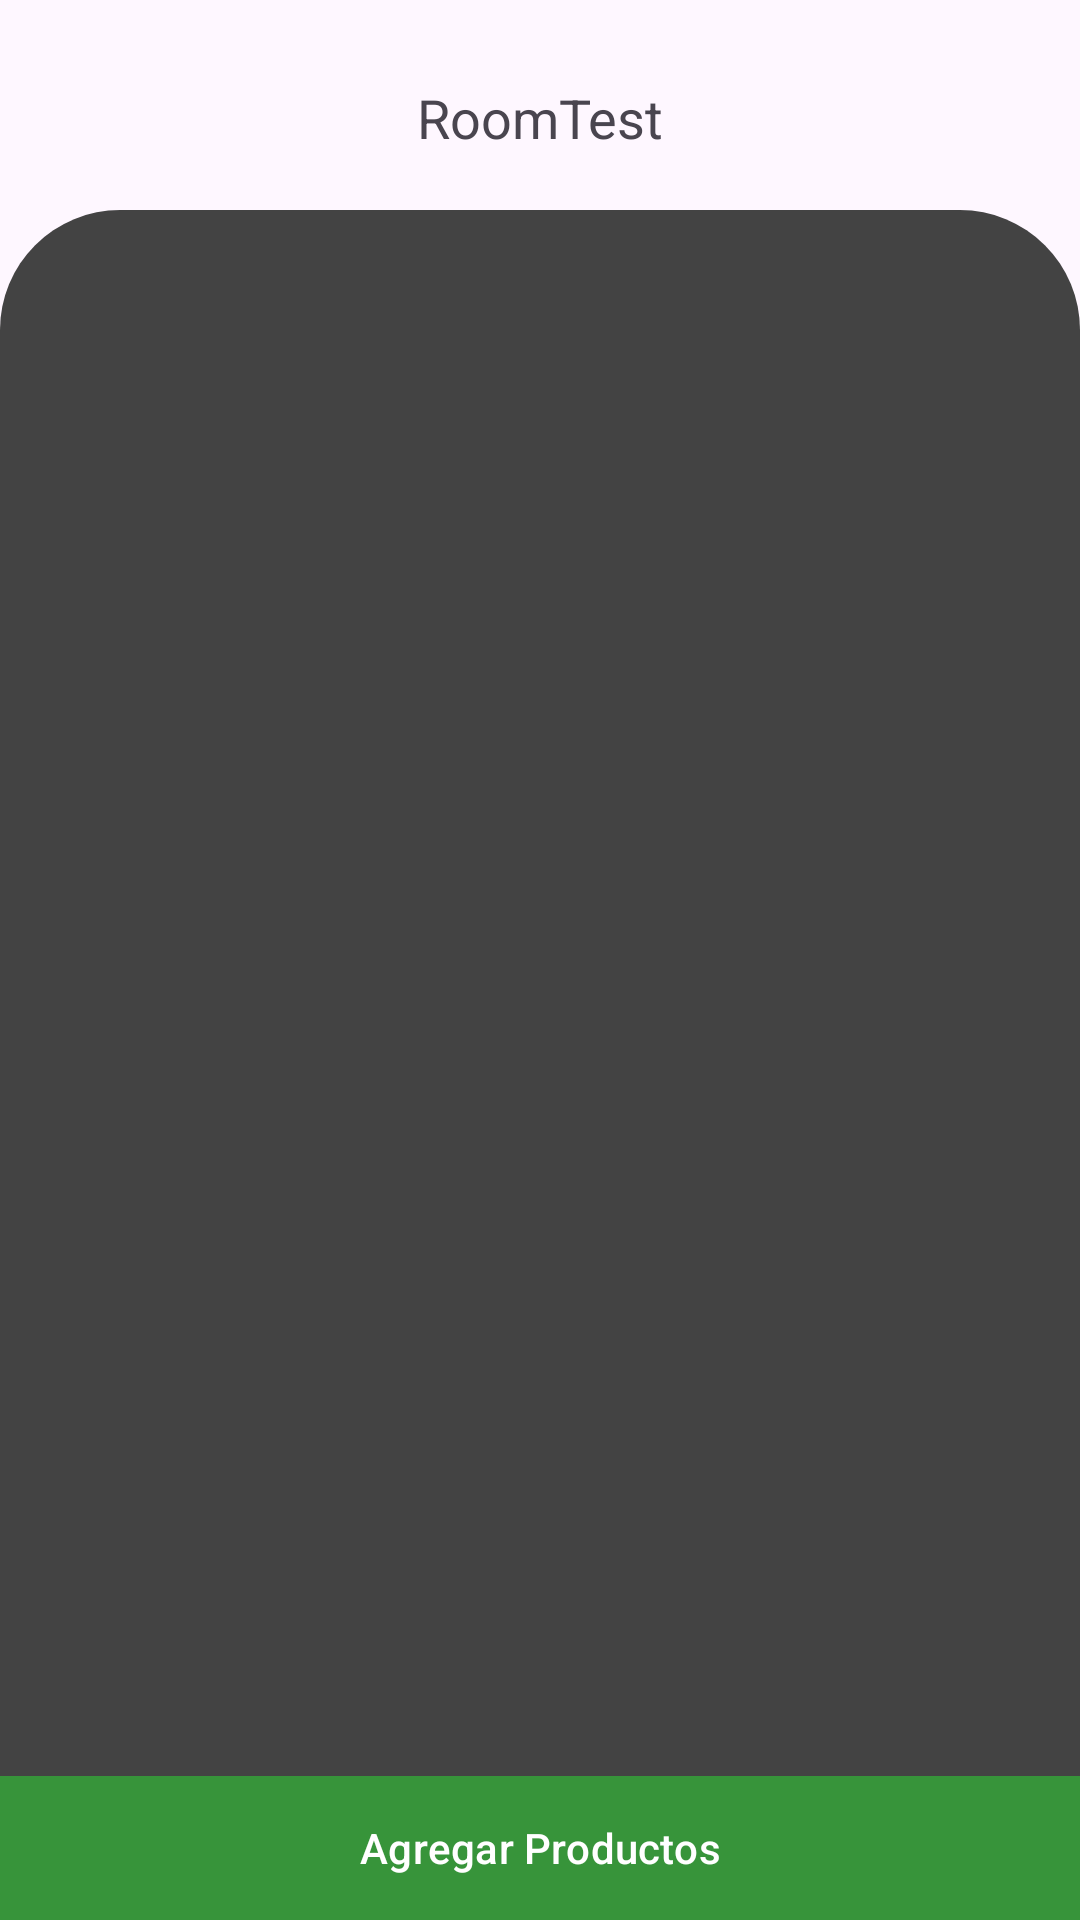

Layout XML and referenced resources for this Android screen:
<!-- AndroidManifest.xml: application theme Theme.RoomTest -->
<!-- res/layout/activity_main.xml -->
<?xml version="1.0" encoding="utf-8"?>
<androidx.constraintlayout.widget.ConstraintLayout xmlns:android="http://schemas.android.com/apk/res/android"
    xmlns:app="http://schemas.android.com/apk/res-auto"
    xmlns:tools="http://schemas.android.com/tools"
    android:layout_width="match_parent"
    android:layout_height="match_parent"
    tools:context=".ui.main.view.MainActivity">

    <include
        android:id="@+id/common_toolbar"
        layout="@layout/toolbar_main"
        app:layout_constraintEnd_toEndOf="parent"
        app:layout_constraintStart_toStartOf="parent"
        app:layout_constraintTop_toTopOf="parent" />

    <androidx.constraintlayout.widget.ConstraintLayout
        android:layout_width="0dp"
        android:layout_height="0dp"
        android:background="@drawable/bkgd_corner_top"
        app:layout_constraintBottom_toBottomOf="parent"
        app:layout_constraintEnd_toEndOf="parent"
        app:layout_constraintStart_toStartOf="parent"
        app:layout_constraintTop_toBottomOf="@+id/common_toolbar">

        <com.google.android.material.textview.MaterialTextView
            android:id="@+id/tv_no_products"
            android:layout_width="wrap_content"
            android:layout_height="wrap_content"
            android:elevation="10dp"
            android:gravity="center"
            android:text="No hay Productos :("
            android:textColor="@color/white"
            android:textSize="26sp"
            android:textStyle="bold"
            android:visibility="invisible"
            app:layout_constraintBottom_toBottomOf="parent"
            app:layout_constraintEnd_toEndOf="parent"
            app:layout_constraintStart_toStartOf="parent"
            app:layout_constraintTop_toTopOf="parent"
            tools:ignore="HardcodedText" />

        <androidx.recyclerview.widget.RecyclerView
            android:id="@+id/rv_products"
            android:layout_width="0dp"
            android:layout_height="0dp"
            app:layoutManager="androidx.recyclerview.widget.LinearLayoutManager"
            app:layout_constraintBottom_toTopOf="@+id/fab_add"
            app:layout_constraintEnd_toEndOf="parent"
            app:layout_constraintStart_toStartOf="parent"
            app:layout_constraintTop_toTopOf="parent"
            tools:itemCount="3"
            tools:listitem="@layout/item_product" />

        <com.google.android.material.button.MaterialButton
            android:id="@+id/fab_add"
            android:layout_width="match_parent"
            android:layout_height="wrap_content"
            android:background="@color/colorPrimary"
            android:insetLeft="0dp"
            android:insetTop="0dp"
            android:insetRight="0dp"
            android:insetBottom="0dp"
            android:src="@drawable/ic_add"
            android:text="@string/add_products"
            app:backgroundTint="@color/colorPrimary"
            app:layout_constraintBottom_toBottomOf="parent"
            app:layout_constraintEnd_toEndOf="parent"
            app:layout_constraintStart_toStartOf="parent" />


    </androidx.constraintlayout.widget.ConstraintLayout>


</androidx.constraintlayout.widget.ConstraintLayout>
<!-- res/layout/toolbar_main.xml (included above) -->
<?xml version="1.0" encoding="utf-8"?>
<androidx.constraintlayout.widget.ConstraintLayout xmlns:android="http://schemas.android.com/apk/res/android"
    xmlns:app="http://schemas.android.com/apk/res-auto"
    xmlns:tools="http://schemas.android.com/tools"
    android:layout_width="match_parent"
    android:layout_height="wrap_content">

    <com.google.android.material.imageview.ShapeableImageView
        android:id="@+id/civ_photo"
        android:layout_width="60dp"
        android:layout_height="60dp"
        android:layout_marginVertical="5dp"
        android:layout_marginStart="25dp"
        android:src="@drawable/ic_store"
        app:layout_constraintBottom_toBottomOf="parent"
        app:layout_constraintStart_toStartOf="parent"
        app:layout_constraintTop_toTopOf="parent" />

    <com.google.android.material.textview.MaterialTextView
        android:id="@+id/tv_toolbar_title"
        android:layout_width="wrap_content"
        android:layout_height="wrap_content"
        android:layout_marginTop="8dp"
        android:text="@string/app_name"
        android:textSize="18sp"
        app:layout_constraintBottom_toBottomOf="parent"
        app:layout_constraintEnd_toEndOf="parent"
        app:layout_constraintStart_toStartOf="parent"
        app:layout_constraintTop_toTopOf="parent" />

</androidx.constraintlayout.widget.ConstraintLayout>
<!-- res/layout/item_product.xml (included above) -->
<?xml version="1.0" encoding="utf-8"?>
<com.google.android.material.card.MaterialCardView xmlns:android="http://schemas.android.com/apk/res/android"
    xmlns:app="http://schemas.android.com/apk/res-auto"
    android:layout_width="match_parent"
    android:layout_height="wrap_content"
    android:layout_margin="12dp"
    android:elevation="8dp"
    app:cardCornerRadius="25dp">

    <androidx.constraintlayout.widget.ConstraintLayout
        android:id="@+id/cl_card"
        android:layout_width="match_parent"
        android:layout_height="match_parent"
        android:background="@drawable/bkgd_dialog_white">

        <com.google.android.material.textview.MaterialTextView
            android:id="@+id/tv_price"
            android:layout_width="0dp"
            android:layout_height="wrap_content"
            android:layout_margin="15dp"
            android:layout_marginEnd="25dp"
            android:text="@string/str_price_format"
            android:textSize="18sp"
            android:textStyle="bold"
            app:layout_constraintEnd_toEndOf="parent"
            app:layout_constraintStart_toEndOf="@+id/siv_photo"
            app:layout_constraintTop_toTopOf="parent" />

        <com.google.android.material.textview.MaterialTextView
            android:id="@+id/tv_sku"
            android:layout_width="0dp"
            android:layout_height="wrap_content"
            android:layout_marginStart="12dp"
            android:layout_marginEnd="25dp"
            android:text="@string/str_sku_format"
            android:textSize="10sp"
            android:textStyle="bold"
            app:layout_constraintBottom_toBottomOf="@+id/siv_delete"
            app:layout_constraintEnd_toStartOf="@+id/siv_delete"
            app:layout_constraintStart_toEndOf="@+id/siv_photo"
            app:layout_constraintTop_toBottomOf="@+id/tv_description" />

        <com.google.android.material.textview.MaterialTextView
            android:id="@+id/tv_description"
            android:layout_width="0dp"
            android:layout_height="wrap_content"
            android:layout_marginVertical="12dp"
            android:layout_marginEnd="25dp"
            android:text="@string/str_description_format"
            android:textStyle="bold"
            app:layout_constraintEnd_toEndOf="parent"
            app:layout_constraintStart_toStartOf="@+id/tv_price"
            app:layout_constraintTop_toBottomOf="@+id/tv_price" />


        <com.google.android.material.imageview.ShapeableImageView
            android:id="@+id/siv_photo"
            android:layout_width="120dp"
            android:layout_height="120dp"
            android:layout_marginStart="20dp"
            android:src="@drawable/ic_add"
            app:layout_constraintStart_toStartOf="parent"
            app:layout_constraintTop_toTopOf="@+id/tv_price" />

        <com.google.android.material.imageview.ShapeableImageView
            android:id="@+id/siv_delete"
            android:layout_width="50dp"
            android:layout_height="50dp"
            android:layout_margin="20dp"
            android:src="@drawable/ic_delete"
            android:tint="@color/colorSecondary"
            app:layout_constraintBottom_toBottomOf="parent"
            app:layout_constraintEnd_toEndOf="parent"
            app:layout_constraintTop_toBottomOf="@+id/tv_description" />


    </androidx.constraintlayout.widget.ConstraintLayout>


</com.google.android.material.card.MaterialCardView>
<!-- resources referenced by this layout -->
<resources>
  <color name="colorPrimary">#37943A</color>
  <color name="colorSecondary">#434343</color>
  <color name="white">#FFFFFFFF</color>
  <!-- drawable bkgd_corner_top (drawable) -->
  <?xml version="1.0" encoding="utf-8"?>
  <shape xmlns:android="http://schemas.android.com/apk/res/android"
      android:shape="rectangle" >
  
      <solid
          android:color="@color/colorSecondary" >
      </solid>
  
      <corners
          android:topRightRadius="40dp"
          android:topLeftRadius="40dp"/>
  
  </shape>
  <string name="add_products">Agregar Productos</string>
  <string name="app_name">RoomTest</string>
  <string name="str_description_format">Descripción: %s</string>
  <string name="str_price_format">Precio: %1$,.2f</string>
  <string name="str_sku_format">SKU: %s</string>
  <style name="Theme.RoomTest" parent="Base.Theme.RoomTest" />
  <style name="Base.Theme.RoomTest" parent="Theme.Material3.Light.NoActionBar">
          
          
          <item name="colorPrimary">@color/white</item>
      </style>
</resources>
